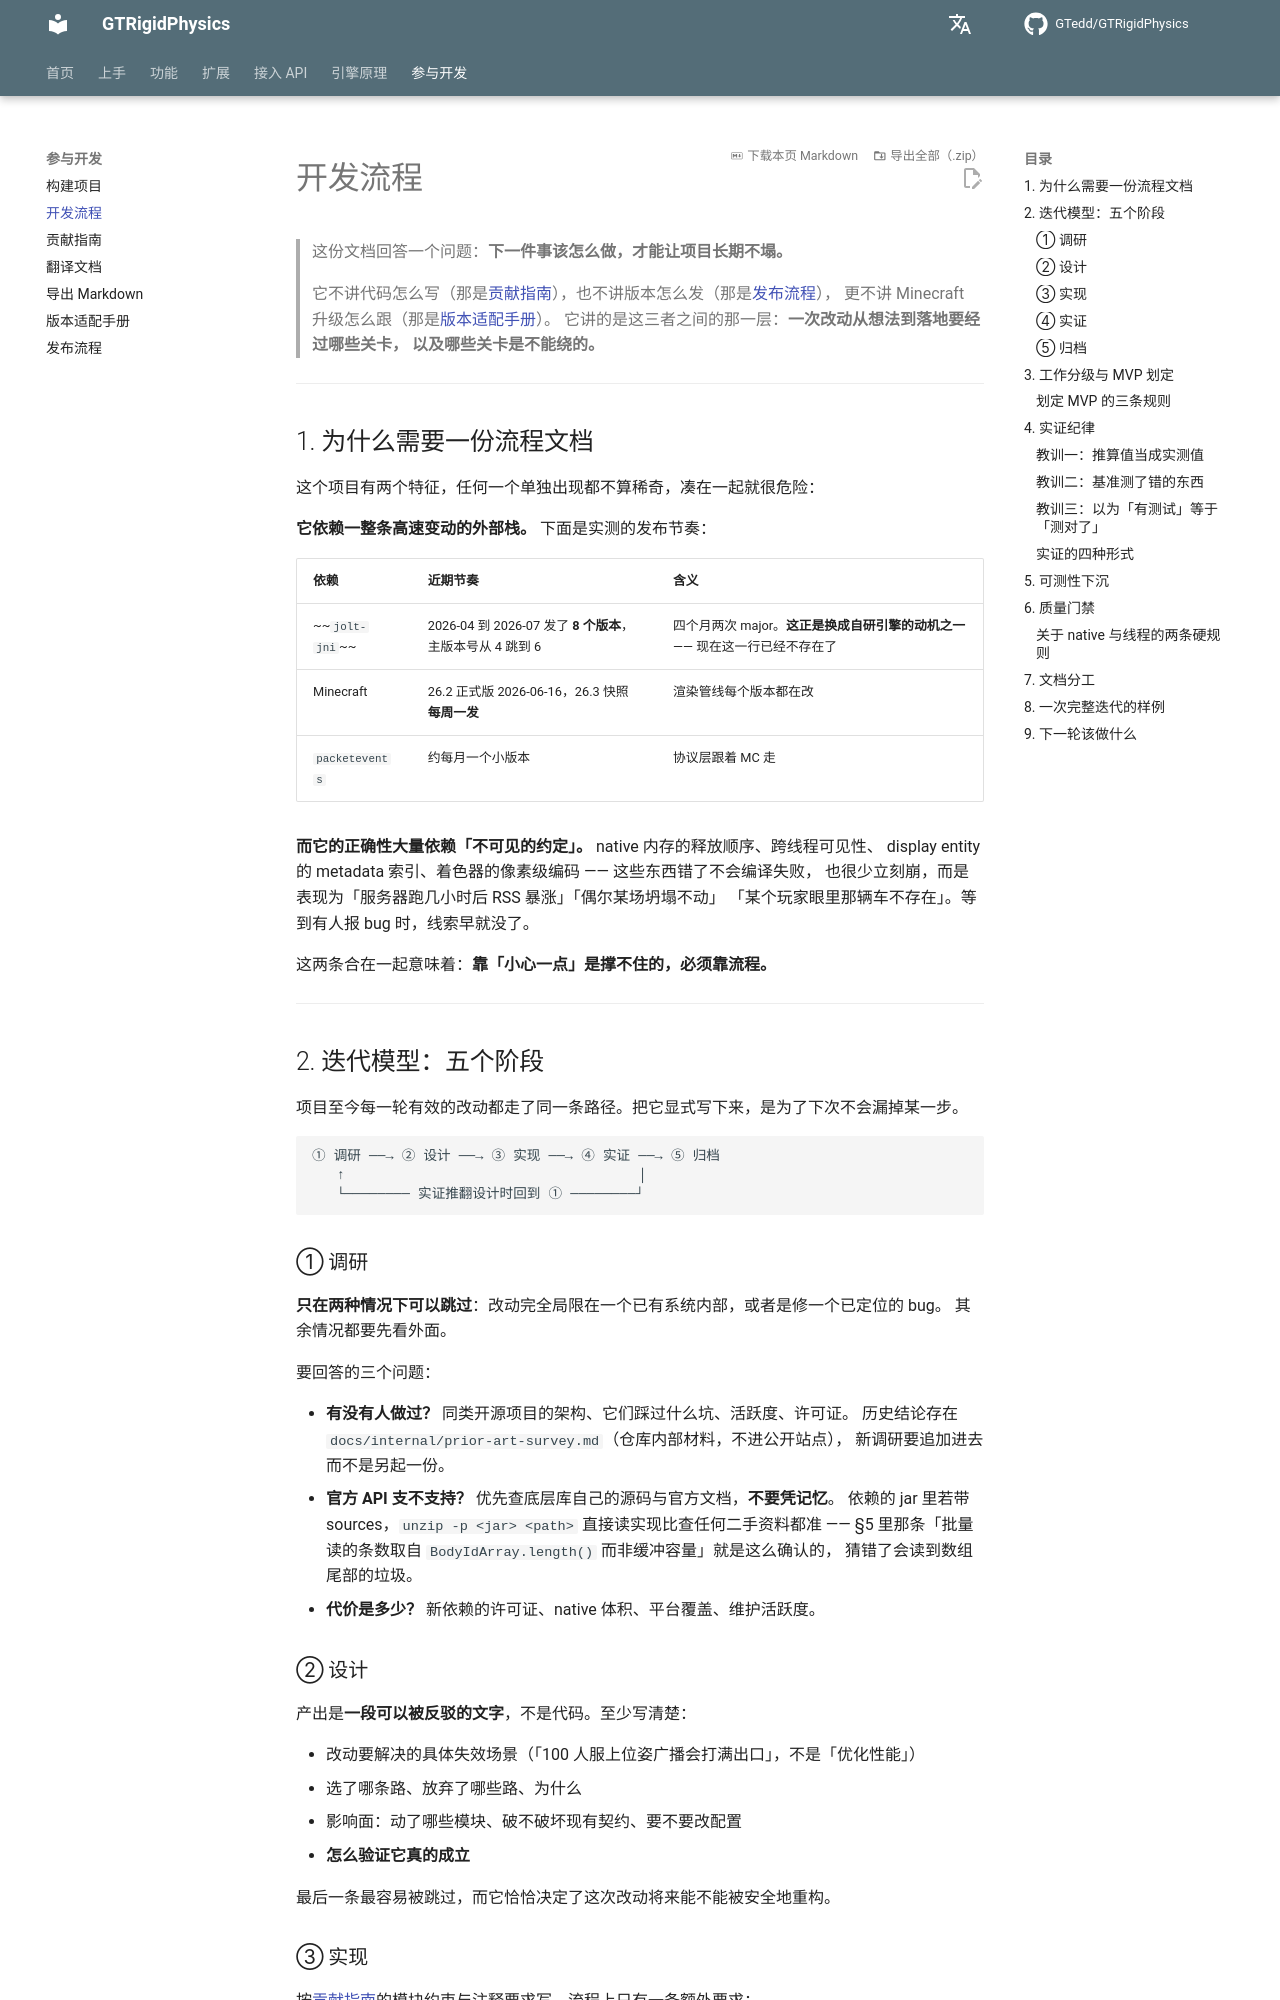

repository: GTedd/GTRigidPhysics · page: dev/workflow/index.html · generator: mkdocs

# 开发流程

> 这份文档回答一个问题：**下一件事该怎么做，才能让项目长期不塌。**
>
> 它不讲代码怎么写（那是[贡献指南](contributing.md)），也不讲版本怎么发（那是[发布流程](release.md)），
> 更不讲 Minecraft 升级怎么跟（那是[版本适配手册](version-migration.md)）。
> 它讲的是这三者之间的那一层：**一次改动从想法到落地要经过哪些关卡，
> 以及哪些关卡是不能绕的。**

---

## 1. 为什么需要一份流程文档

这个项目有两个特征，任何一个单独出现都不算稀奇，凑在一起就很危险：

**它依赖一整条高速变动的外部栈。** 下面是实测的发布节奏：

| 依赖 | 近期节奏 | 含义 |
|---|---|---|
| ~~`jolt-jni`~~ | 2026-04 到 2026-07 发了 **8 个版本**，主版本号从 4 跳到 6 | 四个月两次 major。**这正是换成自研引擎的动机之一** —— 现在这一行已经不存在了 |
| Minecraft | 26.2 正式版 2026-06-16，26.3 快照**每周一发** | 渲染管线每个版本都在改 |
| `packetevents` | 约每月一个小版本 | 协议层跟着 MC 走 |

**而它的正确性大量依赖「不可见的约定」。** native 内存的释放顺序、跨线程可见性、
display entity 的 metadata 索引、着色器的像素级编码 —— 这些东西错了不会编译失败，
也很少立刻崩，而是表现为「服务器跑几小时后 RSS 暴涨」「偶尔某场坍塌不动」
「某个玩家眼里那辆车不存在」。等到有人报 bug 时，线索早就没了。

这两条合在一起意味着：**靠「小心一点」是撑不住的，必须靠流程。**

---

## 2. 迭代模型：五个阶段

项目至今每一轮有效的改动都走了同一条路径。把它显式写下来，是为了下次不会漏掉某一步。

```
① 调研 ──→ ② 设计 ──→ ③ 实现 ──→ ④ 实证 ──→ ⑤ 归档
   ↑                                    │
   └──────── 实证推翻设计时回到 ① ────────┘
```

### ① 调研

**只在两种情况下可以跳过**：改动完全局限在一个已有系统内部，或者是修一个已定位的 bug。
其余情况都要先看外面。

要回答的三个问题：

- **有没有人做过？** 同类开源项目的架构、它们踩过什么坑、活跃度、许可证。
  历史结论存在 `docs/internal/prior-art-survey.md`（仓库内部材料，不进公开站点），
  新调研要追加进去而不是另起一份。
- **官方 API 支不支持？** 优先查底层库自己的源码与官方文档，**不要凭记忆**。
  依赖的 jar 里若带 sources，`unzip -p <jar> <path>` 直接读实现比查任何二手资料都准
  —— §5 里那条「批量读的条数取自 `BodyIdArray.length()` 而非缓冲容量」就是这么确认的，
  猜错了会读到数组尾部的垃圾。
- **代价是多少？** 新依赖的许可证、native 体积、平台覆盖、维护活跃度。

### ② 设计

产出是**一段可以被反驳的文字**，不是代码。至少写清楚：

- 改动要解决的具体失效场景（「100 人服上位姿广播会打满出口」，不是「优化性能」）
- 选了哪条路、放弃了哪些路、为什么
- 影响面：动了哪些模块、破不破坏现有契约、要不要改配置
- **怎么验证它真的成立**

最后一条最容易被跳过，而它恰恰决定了这次改动将来能不能被安全地重构。
